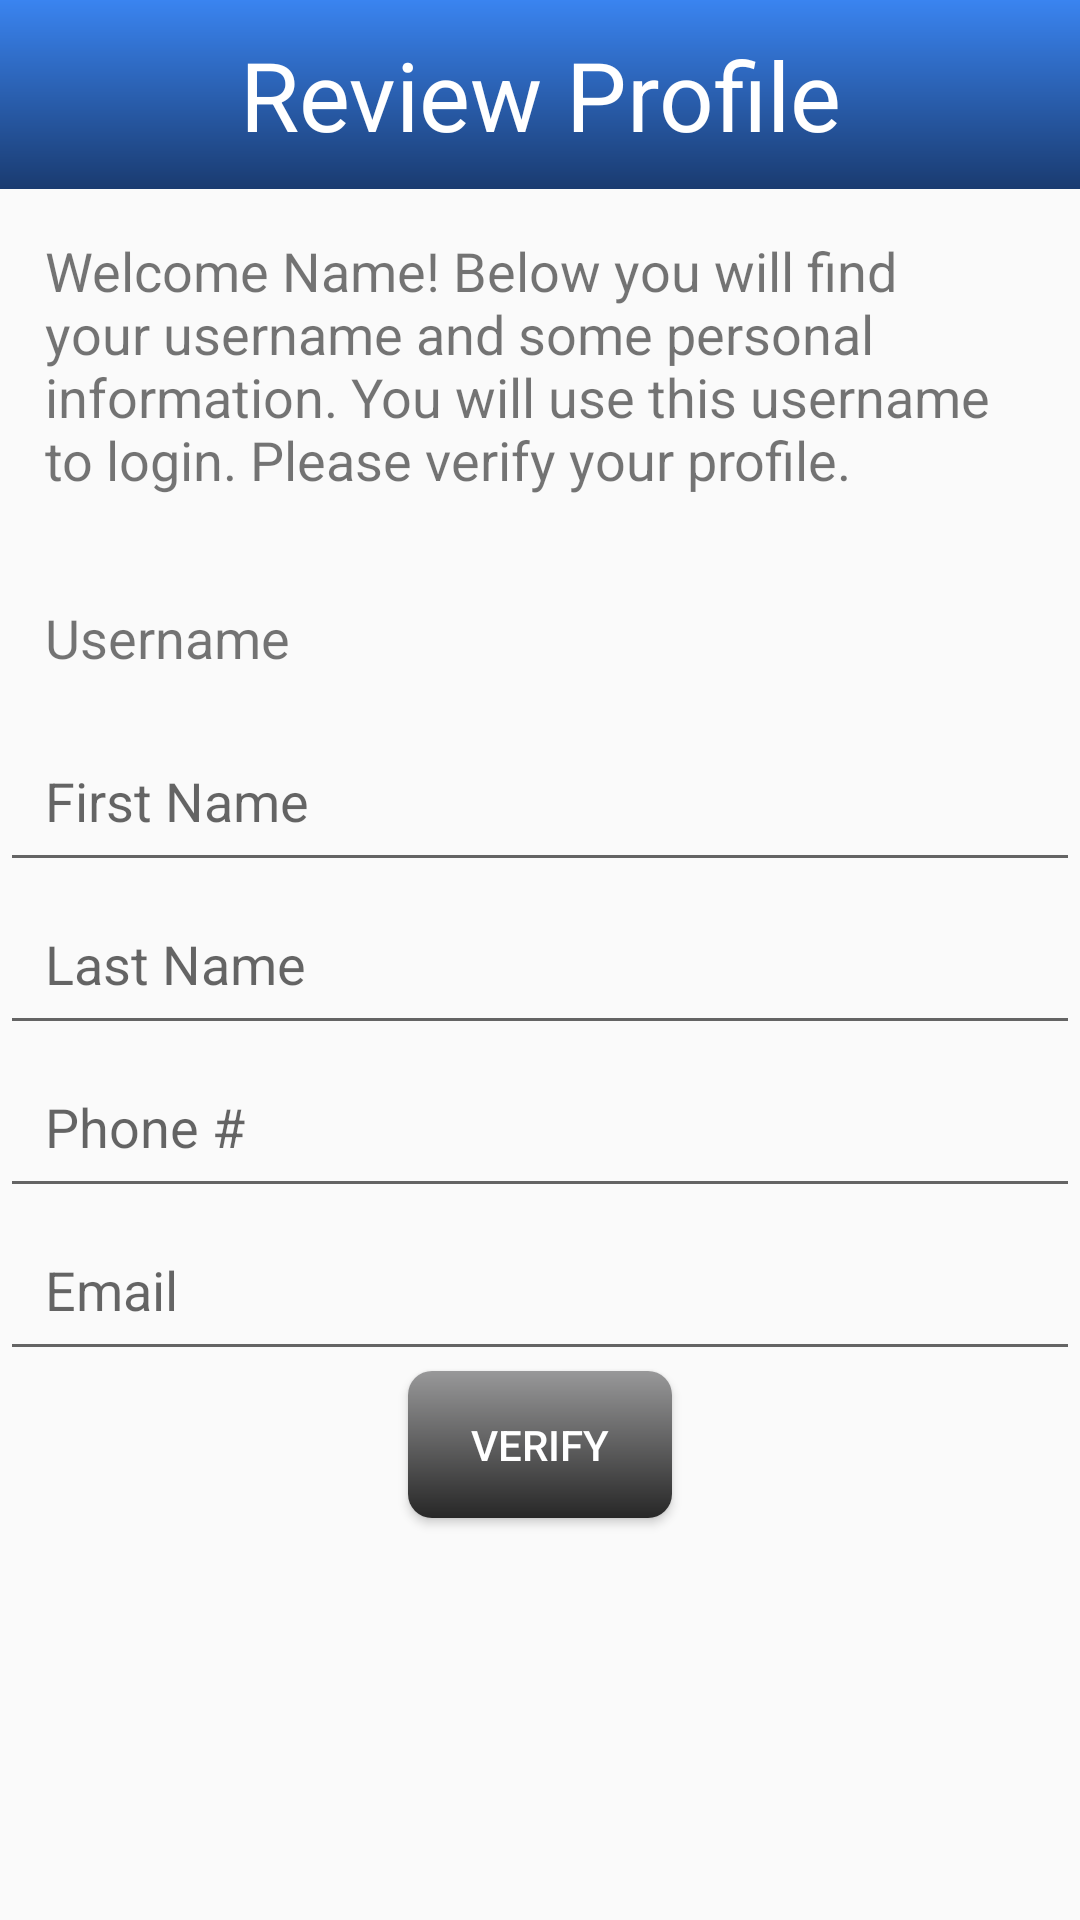

Here is an Android app screen rendered from its layout file. Give the layout XML and the strings, colors and styles it references.
<!-- AndroidManifest.xml: application theme AppTheme -->
<!-- res/layout/activity_first_time_sign_up.xml -->
<?xml version="1.0" encoding="utf-8"?>

<RelativeLayout xmlns:android="http://schemas.android.com/apk/res/android"
    xmlns:app="http://schemas.android.com/apk/res-auto"
    xmlns:tools="http://schemas.android.com/tools"
    android:layout_width="match_parent"
    android:layout_height="match_parent"
    tools:context=".UserInterface.FirstTimeSignUp">

    <TextView
        android:layout_width="match_parent"
        android:layout_height="wrap_content"
        android:id="@+id/first_login_screen_title"
        android:background="@drawable/gradient_color"
        android:text="Review Profile"
        android:textSize="32sp"
        android:textColor="@color/main_theme"
        android:gravity="center"
        android:padding="10dp"
        />

    <TextView
        android:layout_width="match_parent"
        android:layout_height="wrap_content"
        android:id="@+id/first_login_message"
        android:text="Welcome Name! Below you will find your username and some personal information. You will use this username to login. Please verify your profile."
        android:layout_below="@id/first_login_screen_title"
        android:textSize="18sp"
        android:padding="15dp"/>

    <LinearLayout
        android:layout_width="match_parent"
        android:layout_height="wrap_content"
        android:orientation="vertical"
        android:layout_below="@id/first_login_message"
        android:layout_marginTop="5dp"
        android:id="@+id/first_login_linear_layout">

        <TextView
            android:layout_width="match_parent"
            android:layout_height="wrap_content"
            android:id="@+id/first_login_username"
            android:text="Username"
            android:textSize="18sp"
            android:padding="15dp"/>

        <EditText
            android:layout_width="match_parent"
            android:layout_height="wrap_content"
            android:id="@+id/first_login_first_name"
            android:hint="First Name"
            android:padding="15dp"
            />

        <EditText
            android:layout_width="match_parent"
            android:layout_height="wrap_content"
            android:id="@+id/first_login_last_name"
            android:hint="Last Name"
            android:padding="15dp"
            />

        <EditText
            android:layout_width="match_parent"
            android:layout_height="wrap_content"
            android:id="@+id/first_login_phone"
            android:hint="Phone #"
            android:inputType="phone"
            android:padding="15dp"/>

        <EditText
            android:layout_width="match_parent"
            android:layout_height="wrap_content"
            android:id="@+id/first_login_email"
            android:hint="Email"
            android:inputType="textEmailAddress"
            android:padding="15dp"
            />

    </LinearLayout>

    <Button
        android:layout_width="wrap_content"
        android:layout_height="wrap_content"
        android:id="@+id/first_login_verify_button"
        android:text="Verify"
        android:background="@drawable/button_gradient_color"
        android:textColor="@color/main_theme"
        android:layout_below="@id/first_login_linear_layout"
        android:padding="15dp"
        android:layout_centerHorizontal="true"
        />

</RelativeLayout>
<!-- resources referenced by this layout -->
<resources>
  <color name="main_theme">#FFFFFF</color>
  <!-- drawable button_gradient_color (drawable) -->
  <?xml version="1.0" encoding="utf-8"?>
  
  <shape xmlns:android="http://schemas.android.com/apk/res/android"
      android:shape="rectangle">
  
      <corners
          android:radius="8dp"/>
  
      <gradient
          android:startColor="@color/button_grad_start"
          android:endColor="@color/button_grad_end"
          android:angle="-270"/>
  
  </shape>
  <!-- drawable gradient_color (drawable) -->
  <?xml version="1.0" encoding="utf-8"?>
  
  <shape xmlns:android="http://schemas.android.com/apk/res/android"
      android:shape="rectangle">
  
      <gradient
          android:startColor="@color/grad_start"
          android:endColor="@color/grad_end"
          android:angle="-270"/>
  
  </shape>
  <style name="AppTheme" parent="Theme.AppCompat.Light.DarkActionBar">
          
          <item name="colorPrimary">@color/grad_start</item>
          <item name="colorPrimaryDark">@color/grad_end</item>
          <item name="colorAccent">@color/colorAccent</item>
      </style>
  <color name="button_grad_start">#989899</color>
  <color name="button_grad_end">#272727</color>
  <color name="grad_start">#3A84F0</color>
  <color name="grad_end">#1A3B70</color>
  <color name="colorAccent">#1B5E07</color>
</resources>
